Photos from the image-classification dataset "interim" in the GitHub repository aiwithnik/Evaluation-Analysis-of-Vision-Models. Its 7 classes are: auto rickshaws, bikes, cars, motorcycles, planes, ships, trains.

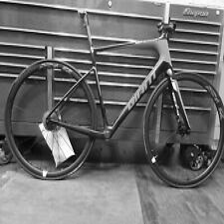
Label: bikes

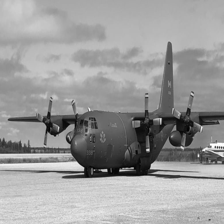
Label: planes

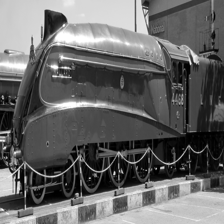
Label: trains

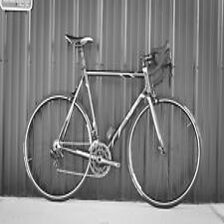
Label: bikes

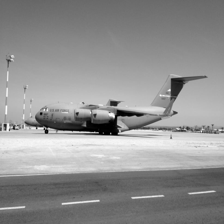
Label: planes
